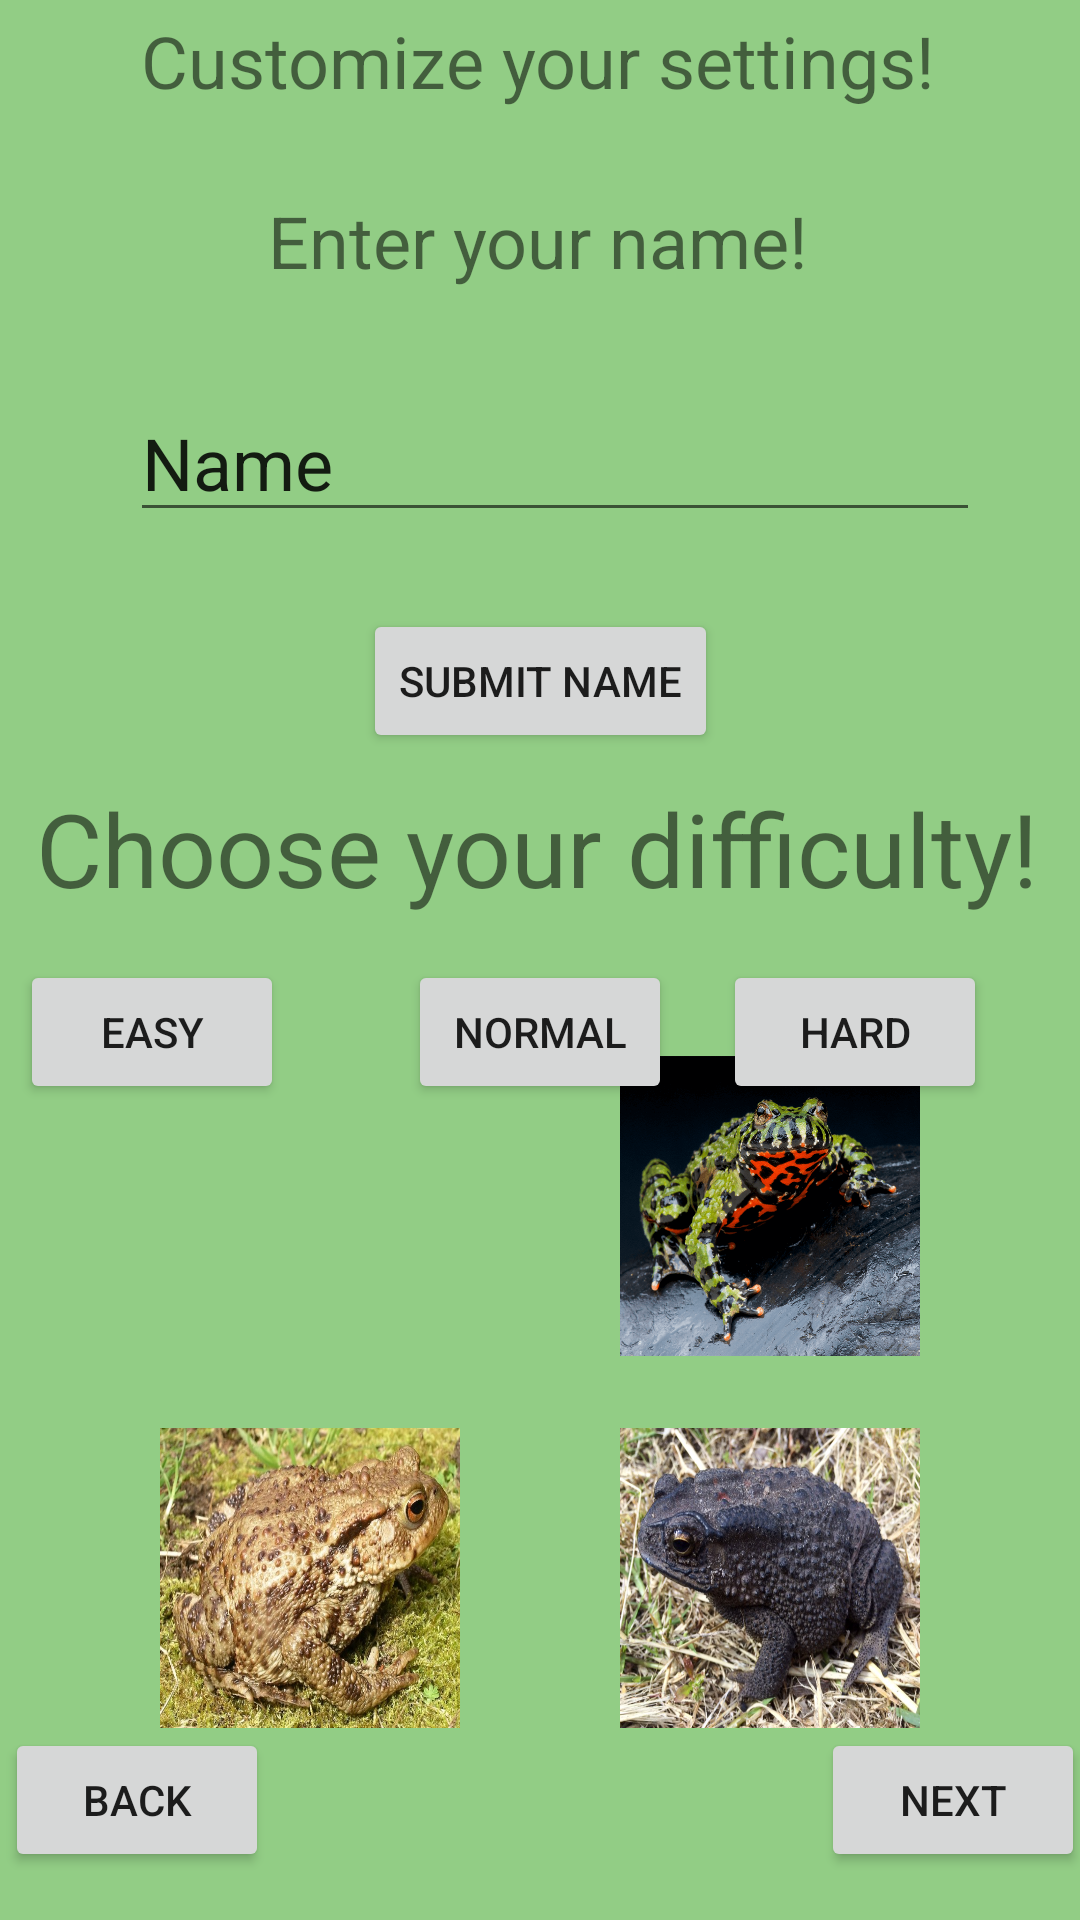

This screen was rendered from an Android layout file. Write that file and the resources it references.
<!-- AndroidManifest.xml: application theme Theme.CrossingToads -->
<!-- res/layout/activity_game_customization.xml -->
<?xml version="1.0" encoding="utf-8"?>
<androidx.constraintlayout.widget.ConstraintLayout xmlns:android="http://schemas.android.com/apk/res/android"
    xmlns:app="http://schemas.android.com/apk/res-auto"
    xmlns:tools="http://schemas.android.com/tools"
    android:layout_width="match_parent"
    android:layout_height="match_parent"
    android:background="#92CD85"
    tools:context=".GameCustomization">

    <TextView
        android:id="@+id/textSettings"
        android:layout_width="wrap_content"
        android:layout_height="wrap_content"
        android:layout_marginTop="4dp"
        android:text="Customize your settings!"
        android:textSize="24sp"
        app:layout_constraintEnd_toEndOf="parent"
        app:layout_constraintHorizontal_bias="0.496"
        app:layout_constraintStart_toStartOf="parent"
        app:layout_constraintTop_toTopOf="parent" />

    <EditText
        android:id="@+id/editTextNameInput"
        android:layout_width="wrap_content"
        android:layout_height="wrap_content"
        android:layout_marginTop="128dp"
        android:editable="true"
        android:ems="10"
        android:inputType="textPersonName"
        android:text="Name"
        android:textSize="24sp"
        app:layout_constraintEnd_toEndOf="parent"
        app:layout_constraintHorizontal_bias="0.566"
        app:layout_constraintStart_toStartOf="parent"
        app:layout_constraintTop_toTopOf="parent" />

    <Button
        android:id="@+id/buttonHard"
        android:layout_width="wrap_content"
        android:layout_height="wrap_content"
        android:layout_marginStart="184dp"
        android:layout_marginEnd="33dp"
        android:layout_marginBottom="16dp"
        android:onClick="moveGameScreen"
        android:text="Next"
        app:layout_constraintBottom_toBottomOf="parent"
        app:layout_constraintEnd_toEndOf="parent"
        app:layout_constraintStart_toEndOf="@+id/buttonBack" />

    <Button
        android:id="@+id/buttonBack"
        android:layout_width="wrap_content"
        android:layout_height="wrap_content"
        android:layout_marginStart="36dp"
        android:layout_marginBottom="16dp"
        android:onClick="moveStartScreen"
        android:text="Back"
        app:layout_constraintBottom_toBottomOf="parent"
        app:layout_constraintEnd_toStartOf="@+id/buttonHard"
        app:layout_constraintStart_toStartOf="parent" />

    <ImageButton
        android:id="@+id/imageButtonToad1"
        android:layout_width="100dp"
        android:layout_height="100dp"
        android:layout_marginBottom="64dp"
        android:background="@drawable/toad3"
        android:contentDescription="Toad3"
        android:onClick="setSpriteToad3"
        app:layout_constraintBottom_toBottomOf="parent"
        app:layout_constraintEnd_toStartOf="@+id/imageButtonToad2"
        app:layout_constraintStart_toStartOf="parent" />

    <ImageButton
        android:id="@+id/imageButtonToad2"
        android:layout_width="100dp"
        android:layout_height="100dp"
        android:layout_marginBottom="64dp"
        android:background="@drawable/toad4"
        android:contentDescription="Toad4"
        android:onClick="setSpriteToad4"
        app:layout_constraintBottom_toBottomOf="parent"
        app:layout_constraintEnd_toEndOf="parent"
        app:layout_constraintStart_toEndOf="@+id/imageButtonToad1" />

    <ImageButton
        android:id="@+id/imageButtonToad3"
        android:layout_width="100dp"
        android:layout_height="100dp"
        android:layout_marginBottom="188dp"
        android:background="@drawable/toad1"
        android:contentDescription="Toad1"
        android:onClick="setSpriteToad1"
        app:layout_constraintBottom_toBottomOf="parent"
        app:layout_constraintEnd_toStartOf="@+id/imageButtonToad4"
        app:layout_constraintStart_toStartOf="parent" />

    <ImageButton
        android:id="@+id/imageButtonToad4"
        android:layout_width="100dp"
        android:layout_height="100dp"
        android:layout_marginBottom="188dp"
        android:background="@drawable/toad2"
        android:contentDescription="Toad2"
        android:onClick="setSpriteToad2"
        app:layout_constraintBottom_toBottomOf="parent"
        app:layout_constraintEnd_toEndOf="parent"
        app:layout_constraintStart_toEndOf="@+id/imageButtonToad3" />

    <TextView
        android:id="@+id/textDifficulty"
        android:layout_width="wrap_content"
        android:layout_height="wrap_content"
        android:layout_marginTop="260dp"
        android:text="Choose your difficulty!"
        android:textSize="34sp"
        app:layout_constraintEnd_toEndOf="parent"
        app:layout_constraintHorizontal_bias="0.464"
        app:layout_constraintStart_toStartOf="parent"
        app:layout_constraintTop_toTopOf="parent" />

    <Button
        android:id="@+id/buttonNormal"
        android:layout_width="wrap_content"
        android:layout_height="wrap_content"
        android:layout_marginTop="320dp"
        android:onClick="setDifficultyHard"
        android:text="Hard"
        app:layout_constraintEnd_toEndOf="parent"
        app:layout_constraintHorizontal_bias="0.355"
        app:layout_constraintStart_toEndOf="@+id/buttonNext"
        app:layout_constraintTop_toTopOf="parent" />

    <Button
        android:id="@+id/buttonEasy"
        android:layout_width="wrap_content"
        android:layout_height="wrap_content"
        android:layout_marginTop="320dp"
        android:layout_marginRight="265dp"
        android:onClick="setDifficultyEasy"
        android:text="Easy"
        app:layout_constraintEnd_toEndOf="parent"
        app:layout_constraintHorizontal_bias="0.937"
        app:layout_constraintStart_toStartOf="parent"
        app:layout_constraintTop_toTopOf="parent" />

    <Button
        android:id="@+id/buttonNext"
        android:layout_width="wrap_content"
        android:layout_height="wrap_content"
        android:layout_marginTop="320dp"
        android:onClick="setDifficultyNormal"
        android:text="Normal"
        app:layout_constraintEnd_toEndOf="parent"
        app:layout_constraintStart_toStartOf="parent"
        app:layout_constraintTop_toTopOf="parent" />

    <TextView
        android:id="@+id/textName"
        android:layout_width="wrap_content"
        android:layout_height="wrap_content"
        android:layout_marginTop="60dp"
        android:text="Enter your name!"
        android:textSize="24sp"
        app:layout_constraintEnd_toEndOf="parent"
        app:layout_constraintHorizontal_bias="0.497"
        app:layout_constraintStart_toStartOf="parent"
        app:layout_constraintTop_toTopOf="@+id/textSettings" />

    <Button
        android:id="@+id/buttonConfirmName"
        android:layout_width="wrap_content"
        android:layout_height="wrap_content"
        android:layout_marginTop="203dp"
        android:onClick="setName"
        android:text="Submit Name"
        app:layout_constraintEnd_toEndOf="parent"
        app:layout_constraintStart_toStartOf="parent"
        app:layout_constraintTop_toTopOf="parent" />

</androidx.constraintlayout.widget.ConstraintLayout>
<!-- resources referenced by this layout -->
<resources>
  <!-- drawable toad2: png bitmap (drawable, 215499 bytes) -->
  <!-- drawable toad3: jpg bitmap (drawable, 149378 bytes) -->
  <!-- drawable toad4: png bitmap (drawable, 716614 bytes) -->
  <style name="Theme.CrossingToads" parent="Theme.MaterialComponents.DayNight.DarkActionBar">
          
          <item name="colorPrimary">@color/purple_500</item>
          <item name="colorPrimaryVariant">@color/purple_700</item>
          <item name="colorOnPrimary">@color/white</item>
          
          <item name="colorSecondary">@color/teal_200</item>
          <item name="colorSecondaryVariant">@color/teal_700</item>
          <item name="colorOnSecondary">@color/black</item>
          
          <item name="android:statusBarColor">?attr/colorPrimaryVariant</item>
          
      </style>
  <!-- not gathered from this repository: default colours our renderer supplied (Android Studio template values) -->
  <color name="purple_500">#FF6200EE</color>
  <color name="purple_700">#FF3700B3</color>
  <color name="teal_200">#FF03DAC5</color>
  <color name="teal_700">#FF018786</color>
  <color name="black">#FF000000</color>
  <color name="white">#FFFFFFFF</color>
</resources>
